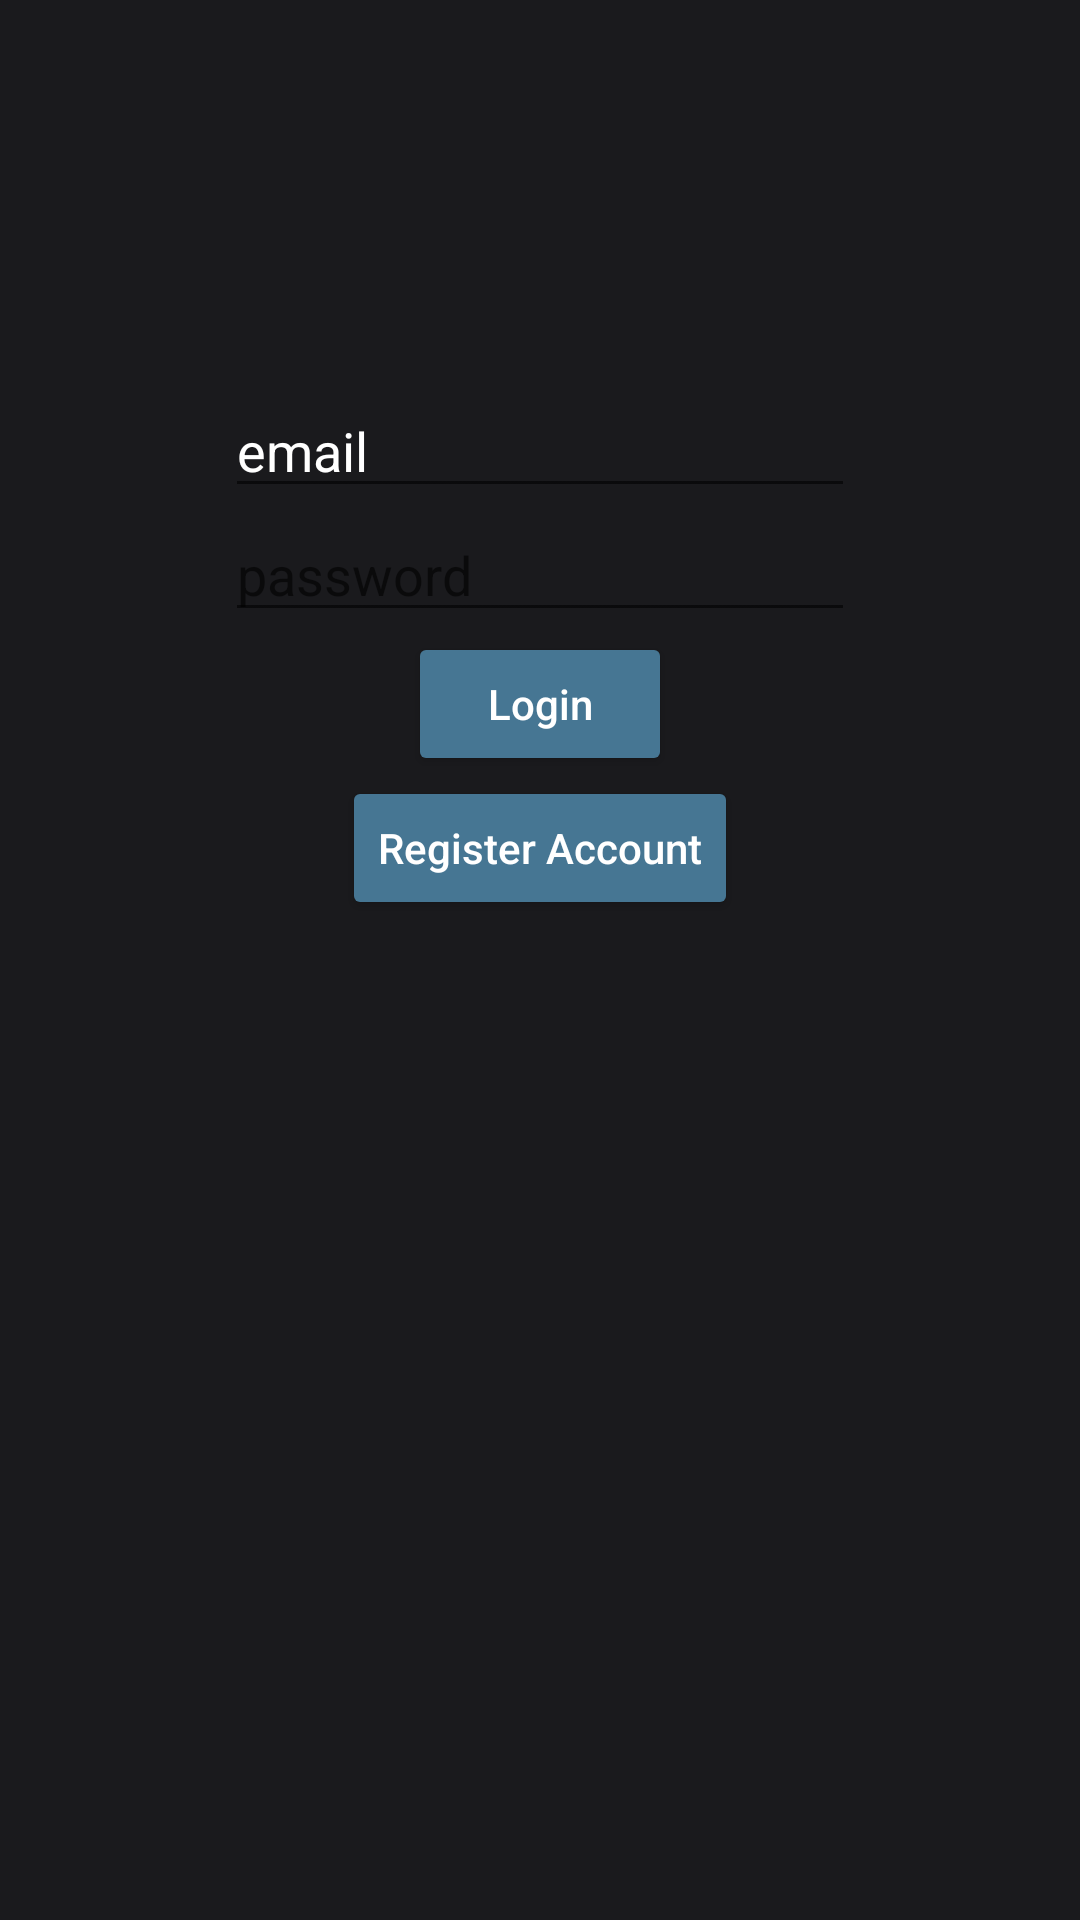

This screen was rendered from an Android layout file. Write that file and the resources it references.
<!-- AndroidManifest.xml: application theme Theme.CSGOFinder -->
<!-- res/layout/activity_login.xml -->
<?xml version="1.0" encoding="utf-8"?>
<androidx.constraintlayout.widget.ConstraintLayout xmlns:android="http://schemas.android.com/apk/res/android"
    xmlns:app="http://schemas.android.com/apk/res-auto"
    xmlns:tools="http://schemas.android.com/tools"
    android:layout_width="match_parent"
    android:layout_height="match_parent"
    tools:context=".LoginActivity"
    android:background="@color/mBlack">

    <EditText
        android:id="@+id/etPasswordLogin"
        android:layout_width="wrap_content"
        android:layout_height="wrap_content"
        android:ems="10"
        android:hint="password"
        android:inputType="textPassword"
        app:layout_constraintEnd_toEndOf="parent"
        app:layout_constraintStart_toStartOf="parent"
        app:layout_constraintTop_toBottomOf="@+id/etEmailLogin" />

    <EditText
        android:id="@+id/etEmailLogin"
        android:layout_width="wrap_content"
        android:layout_height="wrap_content"
        android:layout_marginTop="128dp"
        android:ems="10"
        android:hint="email"
        android:inputType="textEmailAddress"
        android:shadowColor="@color/mWhite"
        android:textColor="@color/mWhite"
        android:textColorHighlight="@color/mWhite"
        android:textColorHint="@color/mWhite"
        android:textColorLink="@color/mWhite"
        android:textCursorDrawable="@color/mWhite"
        app:layout_constraintEnd_toEndOf="parent"
        app:layout_constraintStart_toStartOf="parent"
        app:layout_constraintTop_toTopOf="parent" />

    <Button
        android:id="@+id/btnLogin"
        android:layout_width="wrap_content"
        android:layout_height="wrap_content"
        android:text="Login"
        android:textAllCaps="false"
        android:backgroundTint="@color/mBlue"
        android:textColor="@color/mWhite"
        app:layout_constraintEnd_toEndOf="parent"
        app:layout_constraintStart_toStartOf="parent"
        app:layout_constraintTop_toBottomOf="@+id/etPasswordLogin" />

    <Button
        android:id="@+id/btnRegister"
        android:layout_width="wrap_content"
        android:layout_height="wrap_content"
        android:text="Register Account"
        android:textAllCaps="false"
        android:textColor="@color/mWhite"
        android:backgroundTint="@color/mBlue"
        app:layout_constraintEnd_toEndOf="parent"
        app:layout_constraintStart_toStartOf="parent"
        app:layout_constraintTop_toBottomOf="@+id/btnLogin" />
</androidx.constraintlayout.widget.ConstraintLayout>
<!-- resources referenced by this layout -->
<resources>
  <color name="mBlack">#1A1A1D</color>
  <color name="mBlue">#467693</color>
  <color name="mWhite">#FFFFFF</color>
  <style name="Theme.CSGOFinder" parent="Theme.MaterialComponents.DayNight.NoActionBar">
          
          <item name="colorPrimary">@color/mOrange</item>
          <item name="colorPrimaryVariant">@color/mBlack</item>
          <item name="colorOnPrimary">@color/mLightBlack</item>
          <item name="android:textColorPrimary">@color/mWhite</item>
          
          <item name="colorSecondary">@color/teal_200</item>
          <item name="colorSecondaryVariant">@color/teal_700</item>
          <item name="colorOnSecondary">@color/mWhite</item>
          
          <item name="android:statusBarColor" tools:targetApi="l">?attr/colorPrimaryVariant</item>
          
      </style>
  <color name="mOrange">#F3AB59</color>
  <color name="mLightBlack">#212123</color>
  <color name="teal_200">#FF03DAC5</color>
  <color name="teal_700">#FF018786</color>
</resources>
